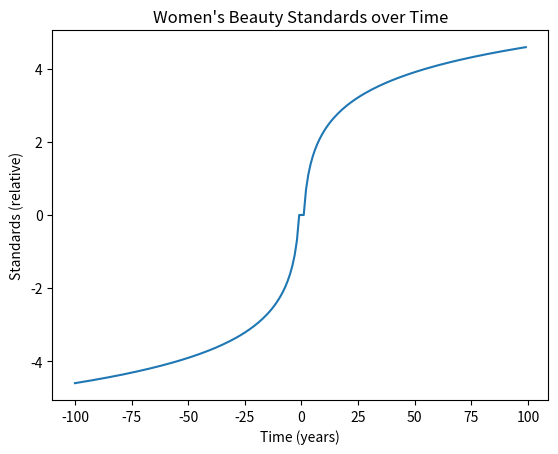

Generate this figure with matplotlib:


import matplotlib.pyplot as plt
import math
def womens_beauty_standards(time):
    standards = math.log(abs(time))
    return standards*-1 if time < 0 else standards


def plot_values(domain):
    xaxis = []
    yaxis = []
    for x in range(-1*domain, domain):
        if x != 0:
            xaxis.append(x)
            yaxis.append(womens_beauty_standards(x))

    return xaxis, yaxis


def decorate_graph(plt, title, x_label="x - axis", y_label="y - axis"):
    plt.xlabel(x_label)
    plt.ylabel(y_label)

    plt.title(title)


def main():
    xaxis, yaxis = plot_values(100)
    plt.plot(xaxis, yaxis)
    decorate_graph(
        plt,
        "Women's Beauty Standards over Time",
        x_label="Time (years)",
        y_label="Standards (relative)"
    )
    plt.show()


if __name__ == "__main__":
    main()

